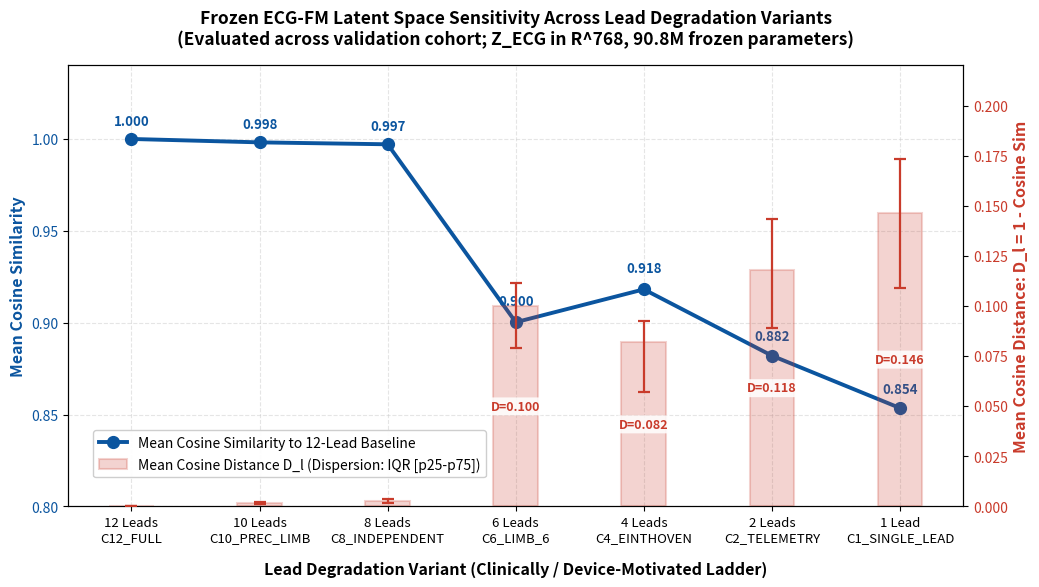

Write Python code to recreate this figure.
"""
Generate publication-quality scientific plot of Cosine Similarity and Cosine Distance
across the seven primary lead degradation variants for Frozen ECG-FM.
"""

import os
from pathlib import Path
import matplotlib.pyplot as plt
import numpy as np

# Set clean white background
plt.figure(figsize=(10.5, 6), dpi=300)
fig, ax1 = plt.subplots(figsize=(10.5, 6), dpi=300)

variants = [
    "12 Leads\nC12_FULL",
    "10 Leads\nC10_PREC_LIMB",
    "8 Leads\nC8_INDEPENDENT",
    "6 Leads\nC6_LIMB_6",
    "4 Leads\nC4_EINTHOVEN",
    "2 Leads\nC2_TELEMETRY",
    "1 Lead\nC1_SINGLE_LEAD"
]

mean_cosine_sim = [1.00000, 0.99815, 0.99710, 0.90025, 0.91815, 0.88203, 0.85352]
mean_cosine_dist = [0.00000, 0.00185, 0.00290, 0.09975, 0.08185, 0.11797, 0.14648]
p25_dist = [0.00000, 0.00096, 0.00158, 0.07926, 0.05700, 0.08917, 0.10898]
p75_dist = [0.00000, 0.00238, 0.00362, 0.11151, 0.09265, 0.14334, 0.17334]

x = np.arange(len(variants))

# Distinct color palette
color_sim = '#0b559f'   # Deep academic navy blue
color_dist = '#c93b2b'  # Muted crimson

# Left Axis: Cosine Similarity
line1 = ax1.plot(x, mean_cosine_sim, marker='o', color=color_sim, linewidth=2.8, 
                 markersize=8.5, label='Mean Cosine Similarity to 12-Lead Baseline', zorder=4)

# Dynamic text offsets for Cosine Similarity points
sim_offsets = [(0, 10), (0, 10), (0, 10), (0, 12), (0, 12), (0, 11), (0, 11)]
for i, (xi, val, off) in enumerate(zip(x, mean_cosine_sim, sim_offsets)):
    ax1.annotate(f"{val:.3f}", (xi, val), textcoords="offset points", 
                 xytext=off, ha='center', fontsize=9.5, fontweight='bold', color=color_sim)

ax1.set_xlabel('Lead Degradation Variant (Clinically / Device-Motivated Ladder)', fontsize=11.5, fontweight='bold', labelpad=12)
ax1.set_ylabel('Mean Cosine Similarity', color=color_sim, fontsize=11.5, fontweight='bold')
ax1.tick_params(axis='y', labelcolor=color_sim, labelsize=10)
ax1.set_ylim(0.80, 1.04)
ax1.set_xticks(x)
ax1.set_xticklabels(variants, fontsize=9.5, fontweight='medium')
ax1.grid(True, linestyle='--', alpha=0.5, color='#cccccc')

# Right Axis: Cosine Distance (D_l = 1 - Cosine Sim)
ax2 = ax1.twinx()
error_low = np.array(mean_cosine_dist) - np.array(p25_dist)
error_high = np.array(p75_dist) - np.array(mean_cosine_dist)

bar2 = ax2.bar(x, mean_cosine_dist, width=0.35, alpha=0.22, color=color_dist, 
               edgecolor=color_dist, linewidth=1.5, label='Mean Cosine Distance D_l (Dispersion: IQR [p25-p75])', zorder=2)
ax2.errorbar(x, mean_cosine_dist, yerr=[error_low, error_high], fmt='none', 
             ecolor=color_dist, elinewidth=1.6, capsize=4.5, capthick=1.6, zorder=3)

# Annotate Distance values
for i, (xi, val) in enumerate(zip(x, mean_cosine_dist)):
    if val > 0.005:
        ax2.annotate(f"D={val:.3f}", (xi, val / 2.0), ha='center', va='center', 
                     fontsize=9, fontweight='bold', color=color_dist,
                     bbox=dict(boxstyle='round,pad=0.2', facecolor='white', edgecolor='none', alpha=0.85))

ax2.set_ylabel('Mean Cosine Distance: D_l = 1 - Cosine Sim', color=color_dist, fontsize=11.5, fontweight='bold')
ax2.tick_params(axis='y', labelcolor=color_dist, labelsize=10)
ax2.set_ylim(0.0, 0.22)
ax2.grid(False)

# Chart Title & Subtitle
plt.title('Frozen ECG-FM Latent Space Sensitivity Across Lead Degradation Variants\n'
          '(Evaluated across validation cohort; Z_ECG in R^768, 90.8M frozen parameters)', 
          fontsize=12.5, fontweight='bold', pad=15)

# Place legend cleanly at lower left where space is completely empty
lines = line1 + [bar2]
labels = [l.get_label() for l in lines]
ax1.legend(lines, labels, loc='lower left', frameon=True, framealpha=0.95, fontsize=10,
           bbox_to_anchor=(0.02, 0.05))

plt.tight_layout()

# Save in visualizations and artifacts directory
out_vis = Path(r"e:/ECG/visualizations/cosine_similarity_variants.png")
out_vis.parent.mkdir(parents=True, exist_ok=True)
plt.savefig(out_vis, dpi=300, bbox_inches='tight')

artifact_dir = Path(r"C:/Users/VEDANTH/.gemini/antigravity-ide/brain/f435be23-38db-476c-9b19-2f897089dcc4")
artifact_dir.mkdir(parents=True, exist_ok=True)
out_art = artifact_dir / "cosine_similarity_variants.png"
plt.savefig(out_art, dpi=300, bbox_inches='tight')
print("Successfully regenerated clean chart.")
